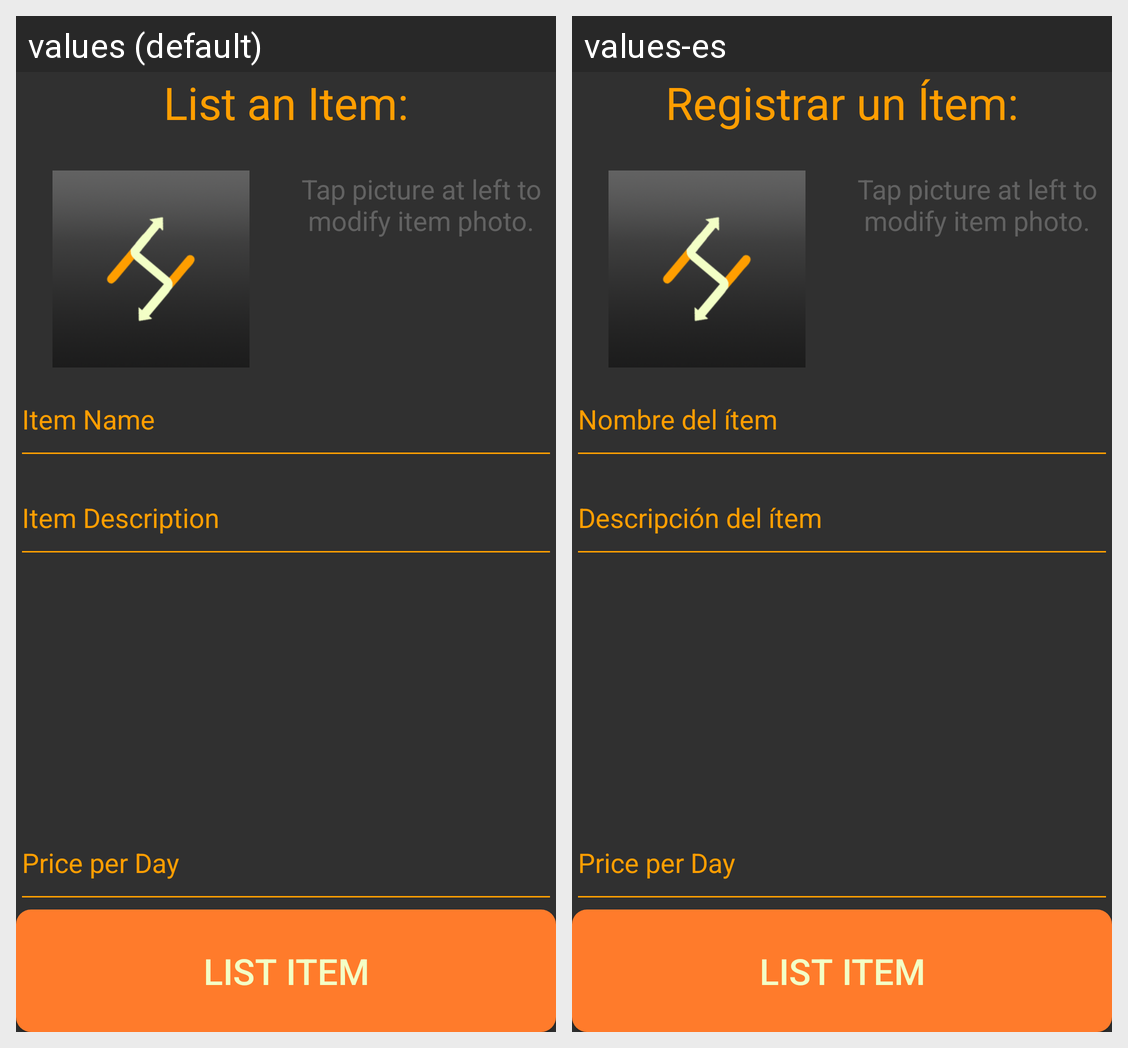

The Android screen above is rendered under two locales of the same app. Produce the string resources it draws, with the default and per-locale values.
Android screen res/layout/activity_list_item.xml rendered under 2 locales, left to right: values (default), values-es. Device: Nexus 5 (rendered at 1080×1920; each locale shown at half size, 540×960, under a caption strip naming it); theme AppTheme.
Strings drawn on this screen, with the default value and each locale's value (text and hints the layout hard-codes, and strings that could not be matched under every locale, appear in the picture but are not listed):

list_item_title
  values: List an Item:
  values-es: Registrar un Ítem:

hint_item_name
  values: Item Name
  values-es: Nombre del ítem

hint_item_description
  values: Item Description
  values-es: Descripción del ítem
